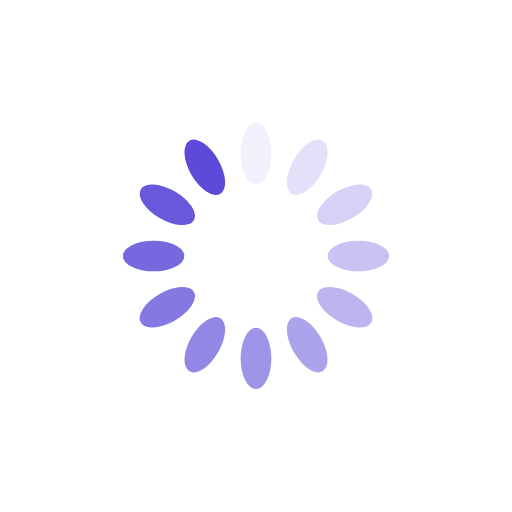
t = 0.00 s
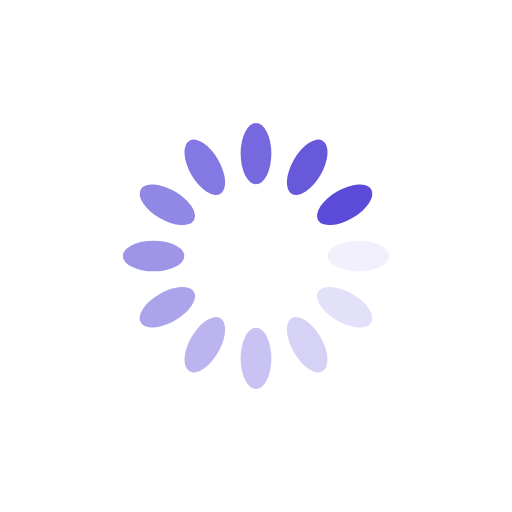
t = 0.25 s
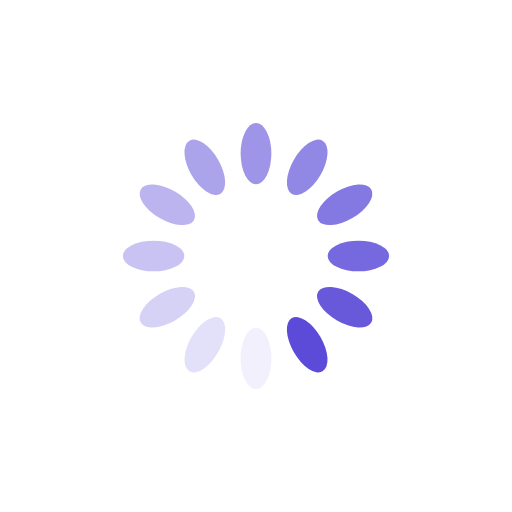
t = 0.50 s
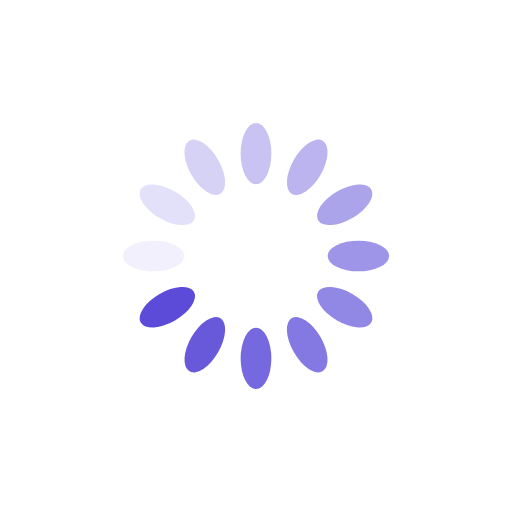
t = 0.75 s

The animated SVG that drew these frames (rendered in a browser with its animation timeline set to each time). Animation: 12 SMIL elements (animate=12); one cycle of 1.00 s, repeats indefinitely.

<svg xmlns="http://www.w3.org/2000/svg" viewBox="0 0 100 100" preserveAspectRatio="xMidYMid" width="126" height="126" style="shape-rendering: auto; display: block; background: transparent;" xmlns:xlink="http://www.w3.org/1999/xlink"><g><g transform="rotate(0 50 50)">
  <rect x="47" y="24" rx="3" ry="6" width="6" height="12" fill="#5b4bd8">
    <animate attributeName="opacity" values="1;0" keyTimes="0;1" dur="1s" begin="-0.9166666666666666s" repeatCount="indefinite"></animate>
  </rect>
</g><g transform="rotate(30 50 50)">
  <rect x="47" y="24" rx="3" ry="6" width="6" height="12" fill="#5b4bd8">
    <animate attributeName="opacity" values="1;0" keyTimes="0;1" dur="1s" begin="-0.8333333333333334s" repeatCount="indefinite"></animate>
  </rect>
</g><g transform="rotate(60 50 50)">
  <rect x="47" y="24" rx="3" ry="6" width="6" height="12" fill="#5b4bd8">
    <animate attributeName="opacity" values="1;0" keyTimes="0;1" dur="1s" begin="-0.75s" repeatCount="indefinite"></animate>
  </rect>
</g><g transform="rotate(90 50 50)">
  <rect x="47" y="24" rx="3" ry="6" width="6" height="12" fill="#5b4bd8">
    <animate attributeName="opacity" values="1;0" keyTimes="0;1" dur="1s" begin="-0.6666666666666666s" repeatCount="indefinite"></animate>
  </rect>
</g><g transform="rotate(120 50 50)">
  <rect x="47" y="24" rx="3" ry="6" width="6" height="12" fill="#5b4bd8">
    <animate attributeName="opacity" values="1;0" keyTimes="0;1" dur="1s" begin="-0.5833333333333334s" repeatCount="indefinite"></animate>
  </rect>
</g><g transform="rotate(150 50 50)">
  <rect x="47" y="24" rx="3" ry="6" width="6" height="12" fill="#5b4bd8">
    <animate attributeName="opacity" values="1;0" keyTimes="0;1" dur="1s" begin="-0.5s" repeatCount="indefinite"></animate>
  </rect>
</g><g transform="rotate(180 50 50)">
  <rect x="47" y="24" rx="3" ry="6" width="6" height="12" fill="#5b4bd8">
    <animate attributeName="opacity" values="1;0" keyTimes="0;1" dur="1s" begin="-0.4166666666666667s" repeatCount="indefinite"></animate>
  </rect>
</g><g transform="rotate(210 50 50)">
  <rect x="47" y="24" rx="3" ry="6" width="6" height="12" fill="#5b4bd8">
    <animate attributeName="opacity" values="1;0" keyTimes="0;1" dur="1s" begin="-0.3333333333333333s" repeatCount="indefinite"></animate>
  </rect>
</g><g transform="rotate(240 50 50)">
  <rect x="47" y="24" rx="3" ry="6" width="6" height="12" fill="#5b4bd8">
    <animate attributeName="opacity" values="1;0" keyTimes="0;1" dur="1s" begin="-0.25s" repeatCount="indefinite"></animate>
  </rect>
</g><g transform="rotate(270 50 50)">
  <rect x="47" y="24" rx="3" ry="6" width="6" height="12" fill="#5b4bd8">
    <animate attributeName="opacity" values="1;0" keyTimes="0;1" dur="1s" begin="-0.16666666666666666s" repeatCount="indefinite"></animate>
  </rect>
</g><g transform="rotate(300 50 50)">
  <rect x="47" y="24" rx="3" ry="6" width="6" height="12" fill="#5b4bd8">
    <animate attributeName="opacity" values="1;0" keyTimes="0;1" dur="1s" begin="-0.08333333333333333s" repeatCount="indefinite"></animate>
  </rect>
</g><g transform="rotate(330 50 50)">
  <rect x="47" y="24" rx="3" ry="6" width="6" height="12" fill="#5b4bd8">
    <animate attributeName="opacity" values="1;0" keyTimes="0;1" dur="1s" begin="0s" repeatCount="indefinite"></animate>
  </rect>
</g><g></g></g><!-- [ldio] generated by https://loading.io --></svg>
